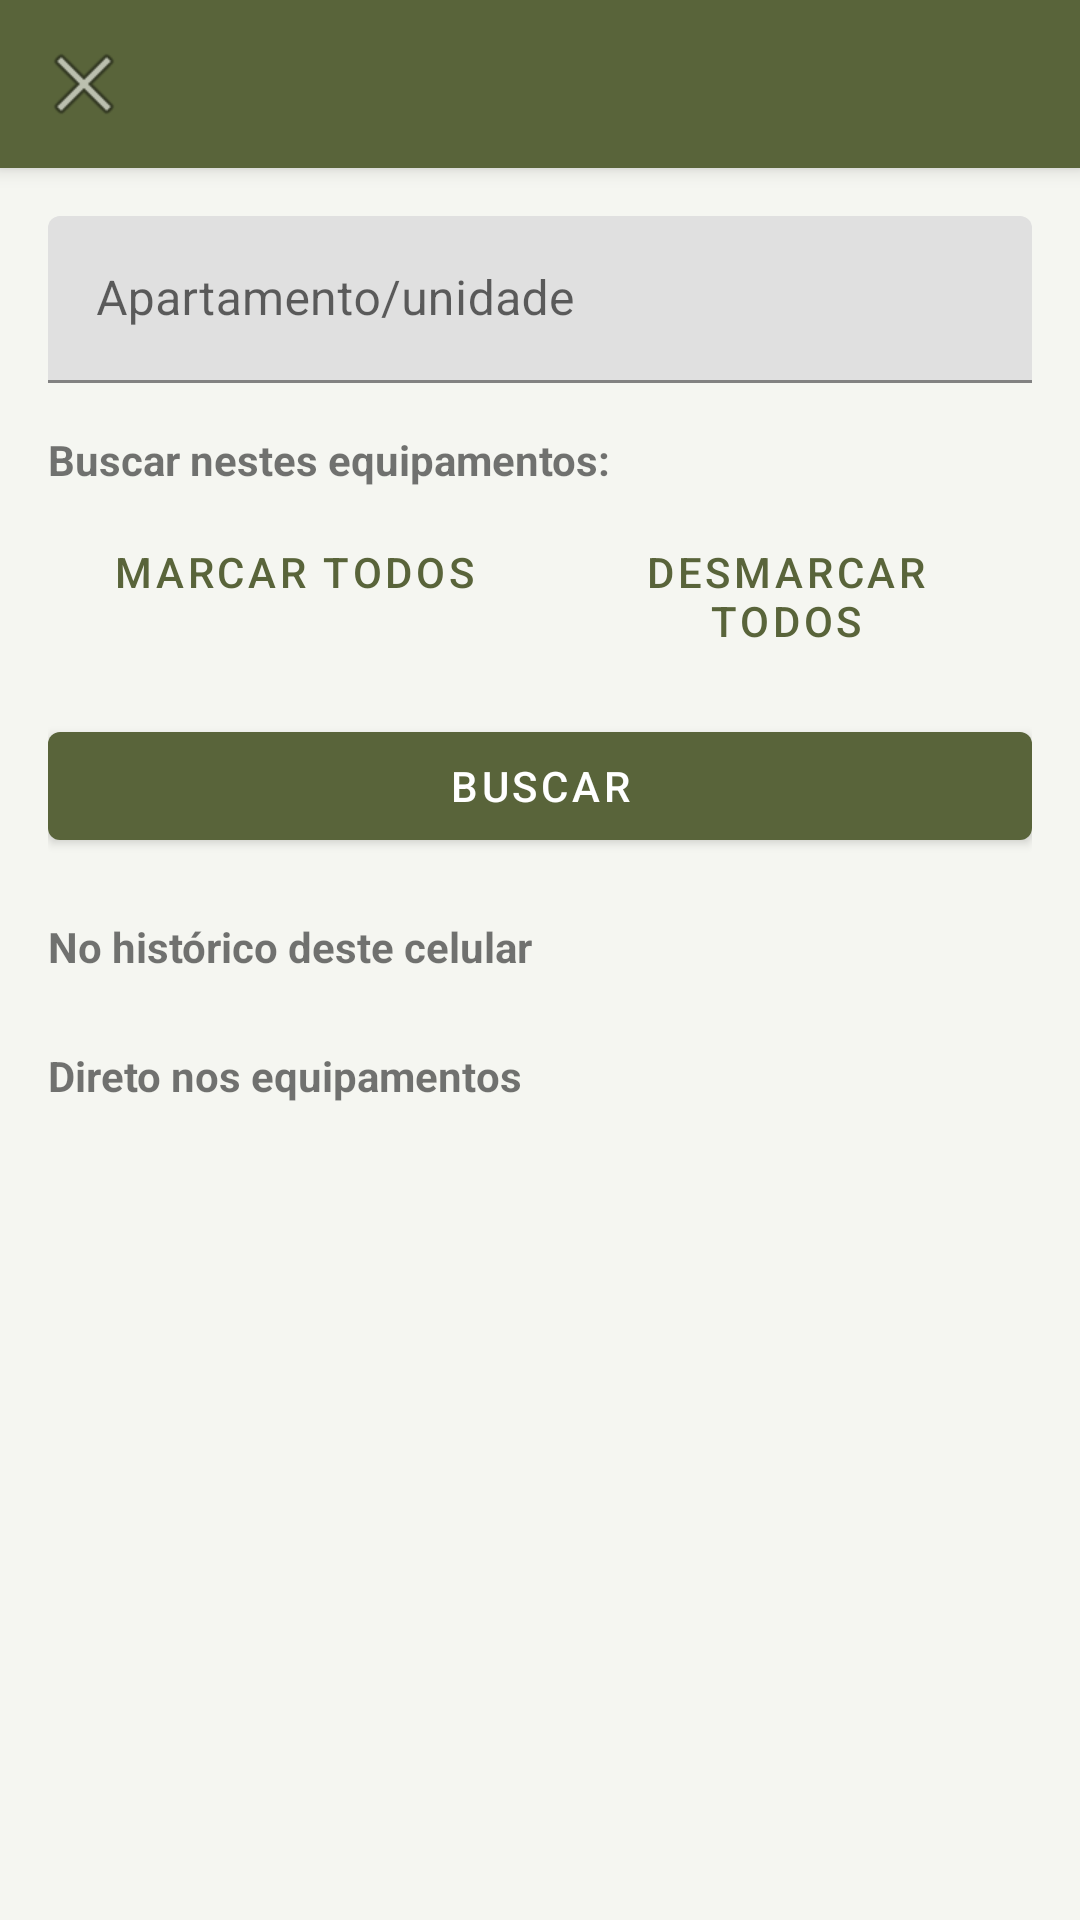

Reconstruct the res/layout file that produces this screen, plus the resources it refers to.
<!-- AndroidManifest.xml: application theme Theme.FacialApp -->
<!-- res/layout/activity_busca.xml -->
<?xml version="1.0" encoding="utf-8"?>
<androidx.coordinatorlayout.widget.CoordinatorLayout
    xmlns:android="http://schemas.android.com/apk/res/android"
    xmlns:app="http://schemas.android.com/apk/res-auto"
    android:layout_width="match_parent"
    android:layout_height="match_parent">

    <com.google.android.material.appbar.AppBarLayout
        android:layout_width="match_parent"
        android:layout_height="wrap_content">
        <androidx.appcompat.widget.Toolbar
            android:id="@+id/toolbar"
            android:layout_width="match_parent"
            android:layout_height="?attr/actionBarSize"
            android:background="@color/primary"
            android:title="Buscar cadastro"
            android:titleTextColor="#FFFFFF"
            app:navigationIcon="@android:drawable/ic_menu_close_clear_cancel" />
    </com.google.android.material.appbar.AppBarLayout>

    <androidx.core.widget.NestedScrollView
        android:layout_width="match_parent"
        android:layout_height="match_parent"
        app:layout_behavior="@string/appbar_scrolling_view_behavior">

        <LinearLayout
            android:layout_width="match_parent"
            android:layout_height="wrap_content"
            android:orientation="vertical"
            android:padding="16dp">

            <com.google.android.material.textfield.TextInputLayout
                android:layout_width="match_parent" android:layout_height="wrap_content"
                android:hint="Apartamento/unidade">
                <com.google.android.material.textfield.TextInputEditText
                    android:id="@+id/editApartamentoBusca" android:layout_width="match_parent" android:layout_height="wrap_content"
                    android:inputType="number" />
            </com.google.android.material.textfield.TextInputLayout>

            <TextView
                android:text="Buscar nestes equipamentos:"
                android:textStyle="bold"
                android:layout_marginTop="16dp"
                android:layout_width="wrap_content"
                android:layout_height="wrap_content" />

            <LinearLayout
                android:layout_width="match_parent"
                android:layout_height="wrap_content"
                android:orientation="horizontal"
                android:layout_marginTop="4dp">

                <com.google.android.material.button.MaterialButton
                    android:id="@+id/btnMarcarTodos"
                    style="@style/Widget.MaterialComponents.Button.TextButton"
                    android:layout_width="0dp"
                    android:layout_weight="1"
                    android:layout_height="wrap_content"
                    android:text="Marcar todos" />

                <com.google.android.material.button.MaterialButton
                    android:id="@+id/btnDesmarcarTodos"
                    style="@style/Widget.MaterialComponents.Button.TextButton"
                    android:layout_width="0dp"
                    android:layout_weight="1"
                    android:layout_height="wrap_content"
                    android:text="Desmarcar todos" />
            </LinearLayout>

            <LinearLayout
                android:id="@+id/containerChecklistBusca"
                android:layout_width="match_parent"
                android:layout_height="wrap_content"
                android:orientation="vertical"
                android:layout_marginTop="4dp" />

            <com.google.android.material.button.MaterialButton
                android:id="@+id/btnBuscar"
                android:layout_width="match_parent"
                android:layout_height="wrap_content"
                android:layout_marginTop="12dp"
                android:text="Buscar" />

            <TextView
                android:text="No histórico deste celular"
                android:textStyle="bold"
                android:layout_marginTop="20dp"
                android:layout_width="wrap_content"
                android:layout_height="wrap_content" />
            <LinearLayout
                android:id="@+id/containerHistorico"
                android:layout_width="match_parent"
                android:layout_height="wrap_content"
                android:orientation="vertical"
                android:layout_marginTop="4dp" />

            <TextView
                android:text="Direto nos equipamentos"
                android:textStyle="bold"
                android:layout_marginTop="20dp"
                android:layout_width="wrap_content"
                android:layout_height="wrap_content" />
            <LinearLayout
                android:id="@+id/containerEquipamentos"
                android:layout_width="match_parent"
                android:layout_height="wrap_content"
                android:orientation="vertical"
                android:layout_marginTop="4dp" />

        </LinearLayout>
    </androidx.core.widget.NestedScrollView>
</androidx.coordinatorlayout.widget.CoordinatorLayout>
<!-- resources referenced by this layout -->
<resources>
  <color name="primary">#59643A</color>
  <style name="Theme.FacialApp" parent="Theme.MaterialComponents.Light.NoActionBar">
          <item name="colorPrimary">@color/primary</item>
          <item name="colorPrimaryDark">@color/primary_dark</item>
          <item name="colorAccent">@color/accent</item>
          <item name="android:windowBackground">@color/background</item>
      </style>
  <color name="primary_dark">#343D24</color>
  <color name="accent">#89965A</color>
  <color name="background">#F5F6F1</color>
</resources>
